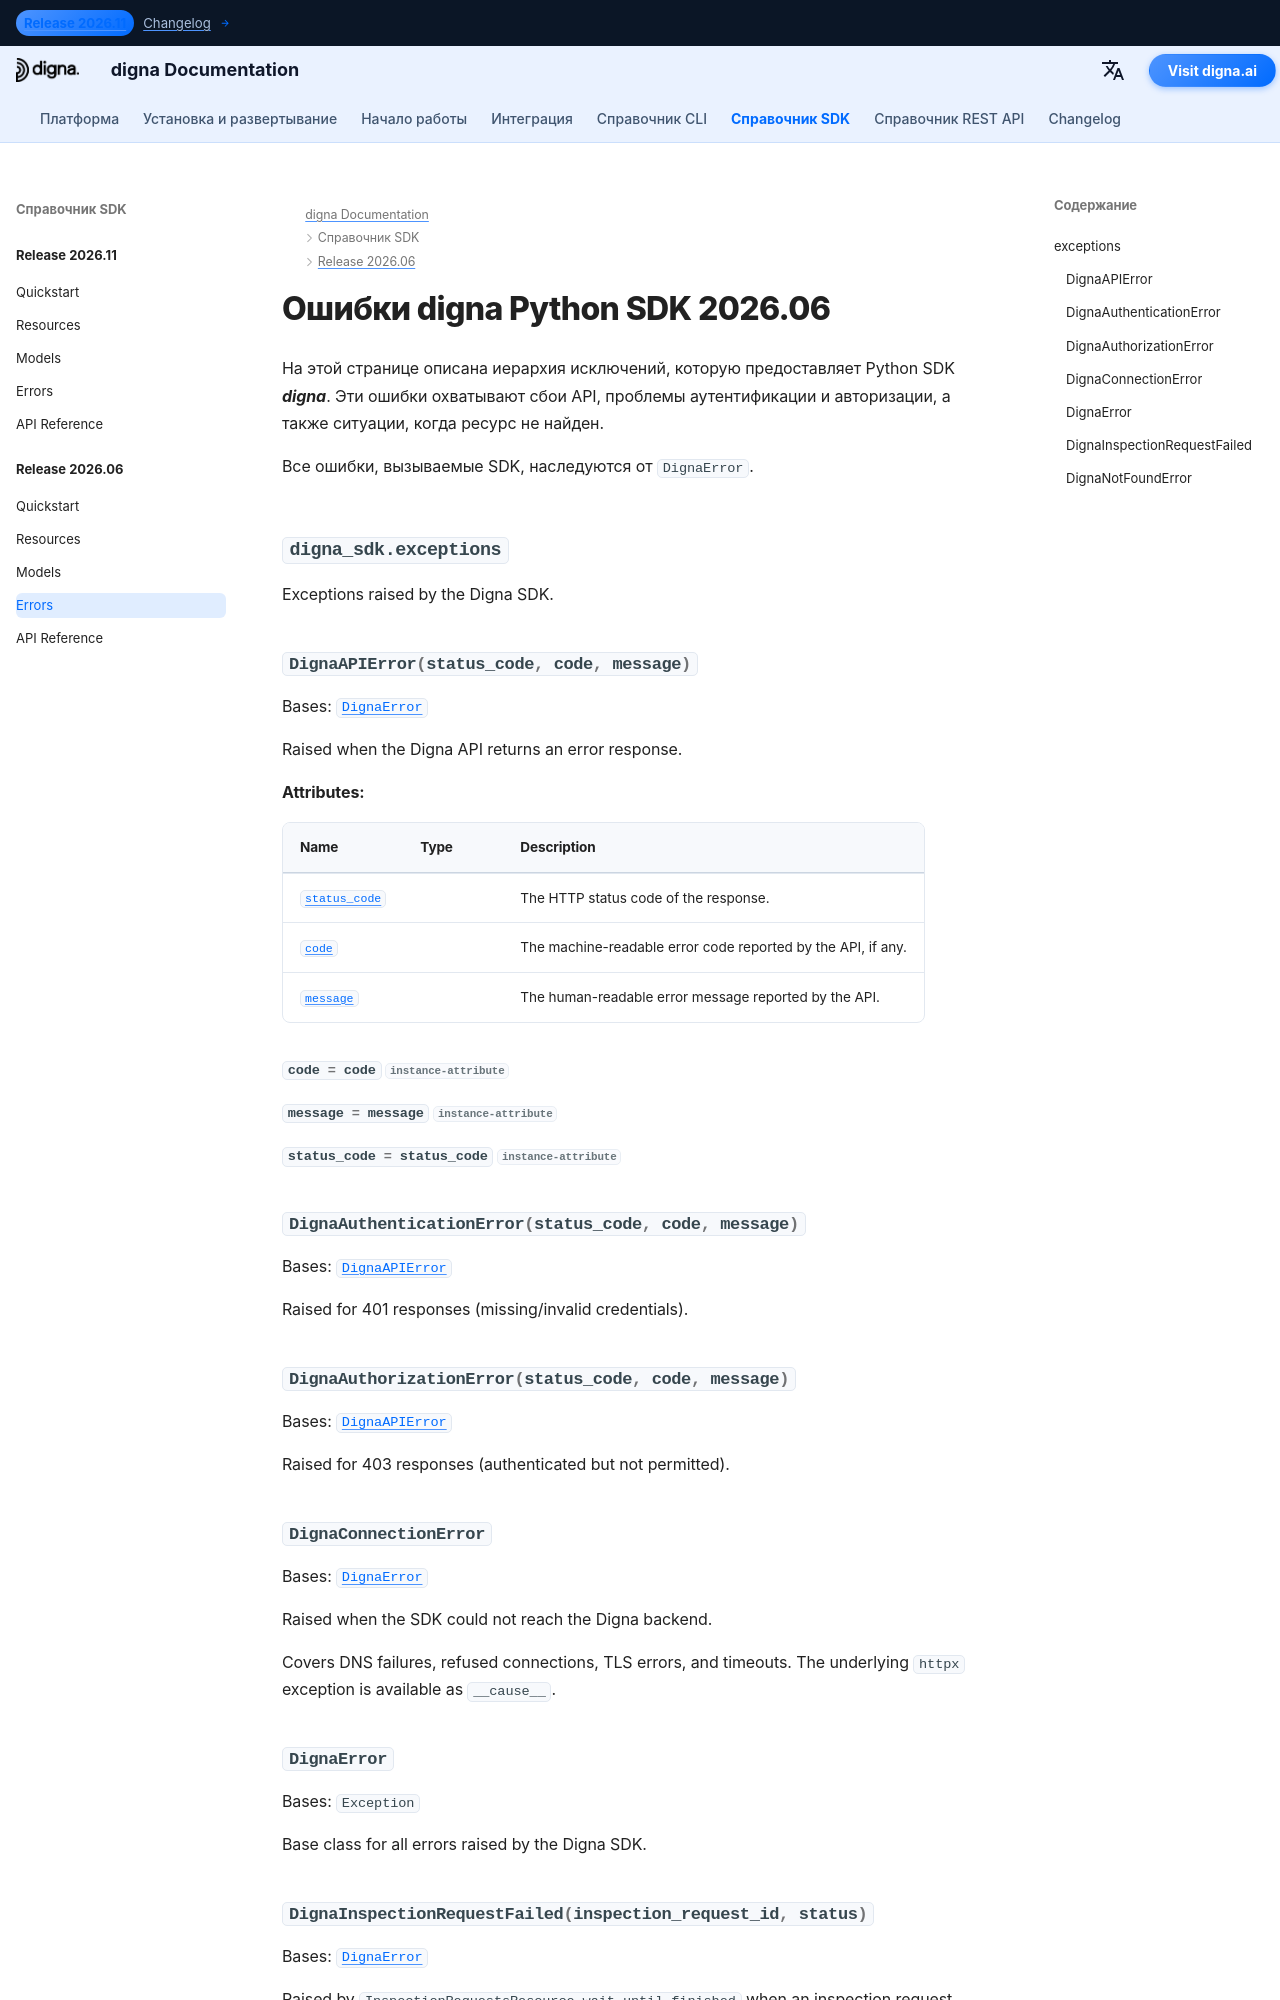

repository: dignaai/digna-docs · page: ru/sdk/Release 2026.06/errors/index.html · generator: mkdocs

---
title: Ошибки digna Python SDK 2026.06 | Документация digna
description: Иерархия ошибок для выпуска digna Python SDK 2026.06
image: /assets/logo_square.png
---

# Ошибки digna Python SDK 2026.06

На этой странице описана иерархия исключений, которую предоставляет Python SDK ***digna***. Эти ошибки охватывают сбои API, проблемы аутентификации и авторизации, а также ситуаци
